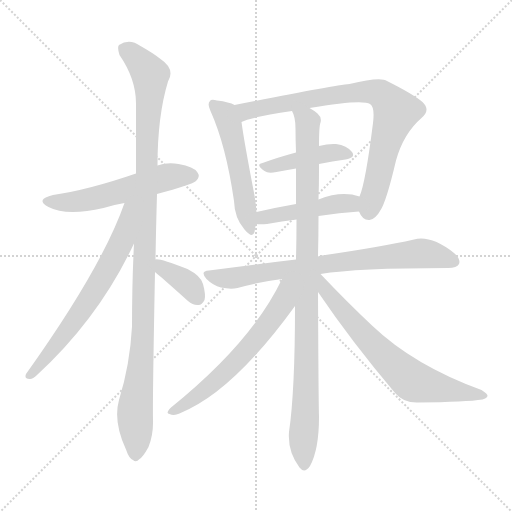
t = 0.00 s
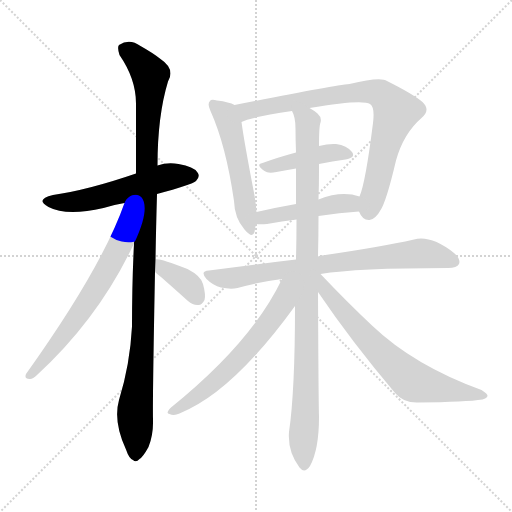
t = 1.95 s
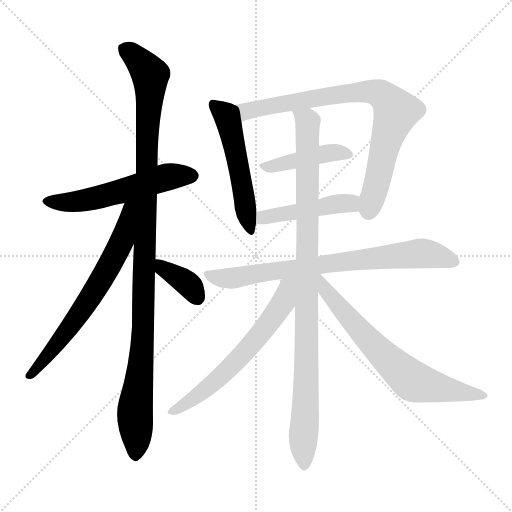
t = 3.90 s
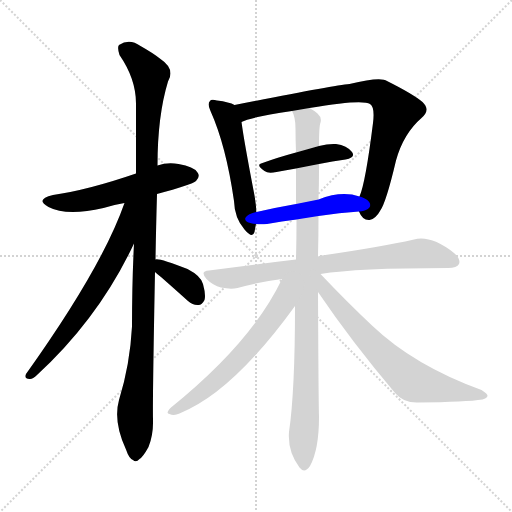
t = 5.85 s
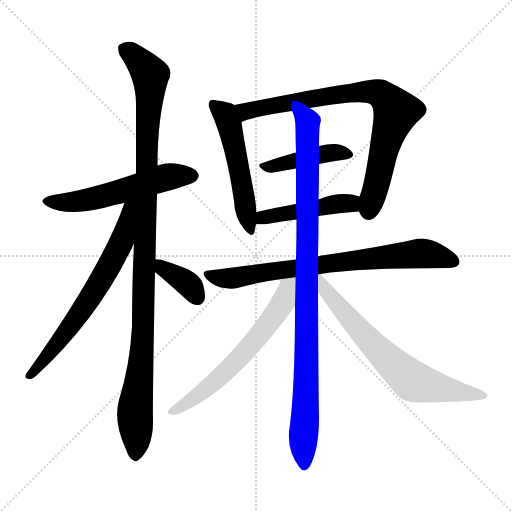
t = 7.81 s
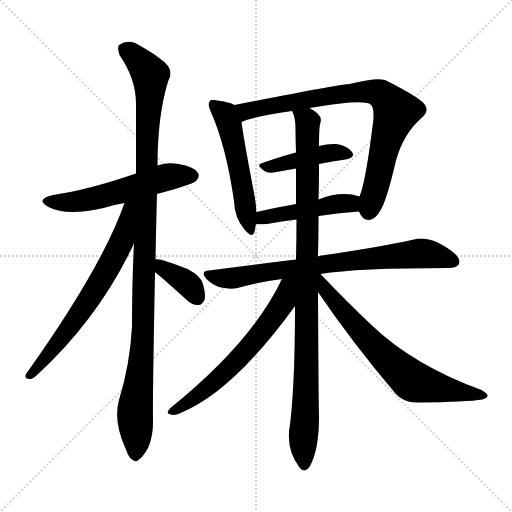
t = 9.76 s

The animated SVG that drew these frames (rendered in a browser with its animation timeline set to each time). Animation: 12 CSS @keyframes rules; one cycle of 9.76 s.

<svg version="1.1" viewBox="0 0 1024 1024" xmlns="http://www.w3.org/2000/svg">
  <g stroke="lightgray" stroke-dasharray="1,1" stroke-width="1" transform="scale(4, 4)">
    <line x1="0" y1="0" x2="256" y2="256"></line>
    <line x1="256" y1="0" x2="0" y2="256"></line>
    <line x1="128" y1="0" x2="128" y2="256"></line>
    <line x1="0" y1="128" x2="256" y2="128"></line>
  </g>
<g transform="scale(1, -1) translate(0, -900)">
   <style type="text/css">
    @keyframes keyframes0 {
      from {
       stroke: blue;
       stroke-dashoffset: 549;
       stroke-width: 128;
       }
       64% {
       animation-timing-function: step-end;
       stroke: blue;
       stroke-dashoffset: 0;
       stroke-width: 128;
       }
       to {
       stroke: black;
       stroke-width: 1024;
       }
       }
       #make-me-a-hanzi-animation-0 {
         animation: keyframes0 0.696777s both;
         animation-delay: 0.000000s;
         animation-timing-function: linear;
       }
    @keyframes keyframes1 {
      from {
       stroke: blue;
       stroke-dashoffset: 1089;
       stroke-width: 128;
       }
       78% {
       animation-timing-function: step-end;
       stroke: blue;
       stroke-dashoffset: 0;
       stroke-width: 128;
       }
       to {
       stroke: black;
       stroke-width: 1024;
       }
       }
       #make-me-a-hanzi-animation-1 {
         animation: keyframes1 1.136230s both;
         animation-delay: 0.696777s;
         animation-timing-function: linear;
       }
    @keyframes keyframes2 {
      from {
       stroke: blue;
       stroke-dashoffset: 661;
       stroke-width: 128;
       }
       68% {
       animation-timing-function: step-end;
       stroke: blue;
       stroke-dashoffset: 0;
       stroke-width: 128;
       }
       to {
       stroke: black;
       stroke-width: 1024;
       }
       }
       #make-me-a-hanzi-animation-2 {
         animation: keyframes2 0.787923s both;
         animation-delay: 1.833008s;
         animation-timing-function: linear;
       }
    @keyframes keyframes3 {
      from {
       stroke: blue;
       stroke-dashoffset: 363;
       stroke-width: 128;
       }
       54% {
       animation-timing-function: step-end;
       stroke: blue;
       stroke-dashoffset: 0;
       stroke-width: 128;
       }
       to {
       stroke: black;
       stroke-width: 1024;
       }
       }
       #make-me-a-hanzi-animation-3 {
         animation: keyframes3 0.545410s both;
         animation-delay: 2.620931s;
         animation-timing-function: linear;
       }
    @keyframes keyframes4 {
      from {
       stroke: blue;
       stroke-dashoffset: 522;
       stroke-width: 128;
       }
       63% {
       animation-timing-function: step-end;
       stroke: blue;
       stroke-dashoffset: 0;
       stroke-width: 128;
       }
       to {
       stroke: black;
       stroke-width: 1024;
       }
       }
       #make-me-a-hanzi-animation-4 {
         animation: keyframes4 0.674805s both;
         animation-delay: 3.166341s;
         animation-timing-function: linear;
       }
    @keyframes keyframes5 {
      from {
       stroke: blue;
       stroke-dashoffset: 800;
       stroke-width: 128;
       }
       72% {
       animation-timing-function: step-end;
       stroke: blue;
       stroke-dashoffset: 0;
       stroke-width: 128;
       }
       to {
       stroke: black;
       stroke-width: 1024;
       }
       }
       #make-me-a-hanzi-animation-5 {
         animation: keyframes5 0.901042s both;
         animation-delay: 3.841146s;
         animation-timing-function: linear;
       }
    @keyframes keyframes6 {
      from {
       stroke: blue;
       stroke-dashoffset: 429;
       stroke-width: 128;
       }
       58% {
       animation-timing-function: step-end;
       stroke: blue;
       stroke-dashoffset: 0;
       stroke-width: 128;
       }
       to {
       stroke: black;
       stroke-width: 1024;
       }
       }
       #make-me-a-hanzi-animation-6 {
         animation: keyframes6 0.599121s both;
         animation-delay: 4.742188s;
         animation-timing-function: linear;
       }
    @keyframes keyframes7 {
      from {
       stroke: blue;
       stroke-dashoffset: 456;
       stroke-width: 128;
       }
       60% {
       animation-timing-function: step-end;
       stroke: blue;
       stroke-dashoffset: 0;
       stroke-width: 128;
       }
       to {
       stroke: black;
       stroke-width: 1024;
       }
       }
       #make-me-a-hanzi-animation-7 {
         animation: keyframes7 0.621094s both;
         animation-delay: 5.341309s;
         animation-timing-function: linear;
       }
    @keyframes keyframes8 {
      from {
       stroke: blue;
       stroke-dashoffset: 755;
       stroke-width: 128;
       }
       71% {
       animation-timing-function: step-end;
       stroke: blue;
       stroke-dashoffset: 0;
       stroke-width: 128;
       }
       to {
       stroke: black;
       stroke-width: 1024;
       }
       }
       #make-me-a-hanzi-animation-8 {
         animation: keyframes8 0.864421s both;
         animation-delay: 5.962402s;
         animation-timing-function: linear;
       }
    @keyframes keyframes9 {
      from {
       stroke: blue;
       stroke-dashoffset: 973;
       stroke-width: 128;
       }
       76% {
       animation-timing-function: step-end;
       stroke: blue;
       stroke-dashoffset: 0;
       stroke-width: 128;
       }
       to {
       stroke: black;
       stroke-width: 1024;
       }
       }
       #make-me-a-hanzi-animation-9 {
         animation: keyframes9 1.041829s both;
         animation-delay: 6.826823s;
         animation-timing-function: linear;
       }
    @keyframes keyframes10 {
      from {
       stroke: blue;
       stroke-dashoffset: 617;
       stroke-width: 128;
       }
       67% {
       animation-timing-function: step-end;
       stroke: blue;
       stroke-dashoffset: 0;
       stroke-width: 128;
       }
       to {
       stroke: black;
       stroke-width: 1024;
       }
       }
       #make-me-a-hanzi-animation-10 {
         animation: keyframes10 0.752116s both;
         animation-delay: 7.868652s;
         animation-timing-function: linear;
       }
    @keyframes keyframes11 {
      from {
       stroke: blue;
       stroke-dashoffset: 685;
       stroke-width: 128;
       }
       69% {
       animation-timing-function: step-end;
       stroke: blue;
       stroke-dashoffset: 0;
       stroke-width: 128;
       }
       to {
       stroke: black;
       stroke-width: 1024;
       }
       }
       #make-me-a-hanzi-animation-11 {
         animation: keyframes11 0.807454s both;
         animation-delay: 8.620768s;
         animation-timing-function: linear;
       }
</style>
<path d="M 314.0 512.0 Q 384.0 531.0 392.0 538.0 Q 401.0 547.0 395.0 555.0 Q 388.0 567.0 357.0 572.0 Q 335.0 576.0 315.0 569.0 L 272.0 553.0 Q 176.0 520.0 106.0 510.0 Q 69.0 501.0 97.0 486.0 Q 133.0 467.0 207.0 484.0 Q 225.0 490.0 249.0 494.0 L 314.0 512.0 Z" fill="lightgray"></path> 
<path d="M 311.0 381.0 Q 312.0 442.0 314.0 512.0 L 315.0 569.0 Q 315.0 668.0 336.0 737.0 Q 351.0 762.0 321.0 782.0 Q 306.0 794.0 281.0 808.0 Q 259.0 824.0 238.0 810.0 Q 234.0 806.0 239.0 790.0 Q 272.0 742.0 272.0 693.0 Q 272.0 629.0 272.0 553.0 L 268.0 413.0 Q 264.0 334.0 264.0 247.0 Q 260.0 171.0 238.0 100.0 Q 226.0 57.0 252.0 1.0 Q 258.0 -17.0 266.0 -20.0 Q 272.0 -26.0 279.0 -18.0 Q 286.0 -14.0 297.0 6.0 Q 307.0 31.0 306.0 61.0 Q 305.0 98.0 310.0 356.0 L 311.0 381.0 Z" fill="lightgray"></path> 
<path d="M 249.0 494.0 Q 204.0 365.0 52.0 152.0 Q 48.0 142.0 59.0 142.0 Q 65.0 141.0 74.0 150.0 Q 198.0 264.0 268.0 413.0 C 321.0 523.0 260.0 523.0 249.0 494.0 Z" fill="lightgray"></path> 
<path d="M 310.0 356.0 Q 314.0 352.0 322.0 346.0 Q 347.0 324.0 376.0 298.0 Q 386.0 289.0 397.0 290.0 Q 404.0 290.0 409.0 300.0 Q 412.0 310.0 406.0 332.0 Q 402.0 348.0 375.0 362.0 Q 318.0 384.0 311.0 381.0 C 285.0 379.0 288.0 376.0 310.0 356.0 Z" fill="lightgray"></path> 
<path d="M 469.0 690.0 Q 459.0 696.0 434.0 699.0 Q 422.0 702.0 420.0 698.0 Q 414.0 692.0 421.0 678.0 Q 452.0 609.0 468.0 498.0 Q 469.0 464.0 489.0 441.0 Q 505.0 422.0 509.0 436.0 Q 510.0 443.0 512.0 452.0 L 513.0 476.0 Q 512.0 491.0 509.0 509.0 Q 488.0 618.0 483.0 656.0 C 479.0 686.0 479.0 686.0 469.0 690.0 Z" fill="lightgray"></path> 
<path d="M 718.0 477.0 Q 725.0 459.0 739.0 460.0 Q 752.0 463.0 760.0 478.0 Q 772.0 494.0 792.0 579.0 Q 807.0 633.0 843.0 664.0 Q 862.0 680.0 845.0 696.0 Q 826.0 712.0 774.0 738.0 Q 761.0 747.0 699.0 732.0 Q 666.0 729.0 469.0 690.0 C 440.0 684.0 455.0 646.0 483.0 656.0 Q 502.0 666.0 584.0 678.0 L 619.0 684.0 Q 725.0 702.0 740.0 692.0 Q 750.0 686.0 746.0 654.0 Q 731.0 534.0 719.0 507.0 C 712.0 485.0 712.0 485.0 718.0 477.0 Z" fill="lightgray"></path> 
<path d="M 638.0 572.0 Q 665.0 578.0 691.0 581.0 Q 712.0 585.0 704.0 596.0 Q 694.0 609.0 672.0 612.0 Q 657.0 613.0 638.0 608.0 L 592.0 595.0 Q 555.0 585.0 525.0 574.0 Q 510.0 571.0 529.0 558.0 Q 536.0 552.0 553.0 556.0 Q 572.0 560.0 592.0 563.0 L 638.0 572.0 Z" fill="lightgray"></path> 
<path d="M 637.0 468.0 Q 679.0 475.0 718.0 477.0 C 748.0 479.0 748.0 499.0 719.0 507.0 Q 683.0 519.0 637.0 501.0 L 592.0 492.0 Q 552.0 485.0 513.0 476.0 C 484.0 469.0 482.0 454.0 512.0 452.0 Q 521.0 451.0 534.0 452.0 Q 564.0 458.0 593.0 461.0 L 637.0 468.0 Z" fill="lightgray"></path> 
<path d="M 641.0 352.0 Q 713.0 364.0 896.0 364.0 Q 914.0 364.0 918.0 372.0 Q 922.0 382.0 908.0 394.0 Q 862.0 430.0 828.0 421.0 Q 761.0 406.0 644.0 389.0 Q 640.0 389.0 636.0 387.0 L 592.0 381.0 Q 508.0 371.0 418.0 359.0 Q 399.0 358.0 413.0 342.0 Q 426.0 329.0 442.0 325.0 Q 461.0 321.0 475.0 324.0 Q 517.0 336.0 564.0 342.0 L 641.0 352.0 Z" fill="lightgray"></path> 
<path d="M 636.0 387.0 Q 637.0 427.0 637.0 468.0 L 637.0 501.0 Q 638.0 529.0 638.0 559.0 Q 638.0 566.0 638.0 572.0 L 638.0 608.0 Q 638.0 648.0 641.0 655.0 Q 644.0 665.0 635.0 673.0 Q 628.0 679.0 619.0 684.0 C 595.0 702.0 576.0 707.0 584.0 678.0 Q 591.0 666.0 591.0 643.0 Q 591.0 621.0 592.0 595.0 L 592.0 563.0 Q 592.0 529.0 592.0 492.0 L 593.0 461.0 Q 593.0 422.0 592.0 381.0 L 590.0 288.0 Q 590.0 117.0 578.0 36.0 Q 575.0 -3.0 599.0 -35.0 Q 609.0 -48.0 620.0 -32.0 Q 638.0 1.0 638.0 66.0 Q 637.0 97.0 636.0 316.0 L 636.0 387.0 Z" fill="lightgray"></path> 
<path d="M 564.0 342.0 Q 504.0 216.0 342.0 85.0 Q 330.0 73.0 339.0 72.0 Q 348.0 68.0 359.0 73.0 Q 465.0 115.0 590.0 288.0 C 637.0 353.0 581.0 376.0 564.0 342.0 Z" fill="lightgray"></path> 
<path d="M 636.0 316.0 Q 703.0 217.0 791.0 113.0 Q 807.0 94.0 836.0 95.0 Q 933.0 96.0 965.0 101.0 Q 974.0 104.0 975.0 108.0 Q 976.0 112.0 963.0 120.0 Q 828.0 169.0 744.0 249.0 Q 695.0 295.0 641.0 352.0 C 620.0 374.0 608.0 357.0 636.0 316.0 Z" fill="lightgray"></path> 
      <clipPath id="make-me-a-hanzi-clip-0">
      <path d="M 314.0 512.0 Q 384.0 531.0 392.0 538.0 Q 401.0 547.0 395.0 555.0 Q 388.0 567.0 357.0 572.0 Q 335.0 576.0 315.0 569.0 L 272.0 553.0 Q 176.0 520.0 106.0 510.0 Q 69.0 501.0 97.0 486.0 Q 133.0 467.0 207.0 484.0 Q 225.0 490.0 249.0 494.0 L 314.0 512.0 Z" fill="lightgray"></path>
      </clipPath>
      <path clip-path="url(#make-me-a-hanzi-clip-0)" d="M 98.0 499.0 L 173.0 500.0 L 328.0 545.0 L 385.0 548.0 " fill="none" id="make-me-a-hanzi-animation-0" stroke-dasharray="421 842" stroke-linecap="round"></path>

      <clipPath id="make-me-a-hanzi-clip-1">
      <path d="M 311.0 381.0 Q 312.0 442.0 314.0 512.0 L 315.0 569.0 Q 315.0 668.0 336.0 737.0 Q 351.0 762.0 321.0 782.0 Q 306.0 794.0 281.0 808.0 Q 259.0 824.0 238.0 810.0 Q 234.0 806.0 239.0 790.0 Q 272.0 742.0 272.0 693.0 Q 272.0 629.0 272.0 553.0 L 268.0 413.0 Q 264.0 334.0 264.0 247.0 Q 260.0 171.0 238.0 100.0 Q 226.0 57.0 252.0 1.0 Q 258.0 -17.0 266.0 -20.0 Q 272.0 -26.0 279.0 -18.0 Q 286.0 -14.0 297.0 6.0 Q 307.0 31.0 306.0 61.0 Q 305.0 98.0 310.0 356.0 L 311.0 381.0 Z" fill="lightgray"></path>
      </clipPath>
      <path clip-path="url(#make-me-a-hanzi-clip-1)" d="M 249.0 804.0 L 301.0 750.0 L 287.0 247.0 L 270.0 75.0 L 271.0 -7.0 " fill="none" id="make-me-a-hanzi-animation-1" stroke-dasharray="961 1922" stroke-linecap="round"></path>

      <clipPath id="make-me-a-hanzi-clip-2">
      <path d="M 249.0 494.0 Q 204.0 365.0 52.0 152.0 Q 48.0 142.0 59.0 142.0 Q 65.0 141.0 74.0 150.0 Q 198.0 264.0 268.0 413.0 C 321.0 523.0 260.0 523.0 249.0 494.0 Z" fill="lightgray"></path>
      </clipPath>
      <path clip-path="url(#make-me-a-hanzi-clip-2)" d="M 267.0 493.0 L 258.0 485.0 L 243.0 416.0 L 208.0 349.0 L 132.0 235.0 L 61.0 151.0 " fill="none" id="make-me-a-hanzi-animation-2" stroke-dasharray="533 1066" stroke-linecap="round"></path>

      <clipPath id="make-me-a-hanzi-clip-3">
      <path d="M 310.0 356.0 Q 314.0 352.0 322.0 346.0 Q 347.0 324.0 376.0 298.0 Q 386.0 289.0 397.0 290.0 Q 404.0 290.0 409.0 300.0 Q 412.0 310.0 406.0 332.0 Q 402.0 348.0 375.0 362.0 Q 318.0 384.0 311.0 381.0 C 285.0 379.0 288.0 376.0 310.0 356.0 Z" fill="lightgray"></path>
      </clipPath>
      <path clip-path="url(#make-me-a-hanzi-clip-3)" d="M 314.0 375.0 L 370.0 337.0 L 394.0 306.0 " fill="none" id="make-me-a-hanzi-animation-3" stroke-dasharray="235 470" stroke-linecap="round"></path>

      <clipPath id="make-me-a-hanzi-clip-4">
      <path d="M 469.0 690.0 Q 459.0 696.0 434.0 699.0 Q 422.0 702.0 420.0 698.0 Q 414.0 692.0 421.0 678.0 Q 452.0 609.0 468.0 498.0 Q 469.0 464.0 489.0 441.0 Q 505.0 422.0 509.0 436.0 Q 510.0 443.0 512.0 452.0 L 513.0 476.0 Q 512.0 491.0 509.0 509.0 Q 488.0 618.0 483.0 656.0 C 479.0 686.0 479.0 686.0 469.0 690.0 Z" fill="lightgray"></path>
      </clipPath>
      <path clip-path="url(#make-me-a-hanzi-clip-4)" d="M 428.0 691.0 L 449.0 673.0 L 458.0 652.0 L 499.0 440.0 " fill="none" id="make-me-a-hanzi-animation-4" stroke-dasharray="394 788" stroke-linecap="round"></path>

      <clipPath id="make-me-a-hanzi-clip-5">
      <path d="M 718.0 477.0 Q 725.0 459.0 739.0 460.0 Q 752.0 463.0 760.0 478.0 Q 772.0 494.0 792.0 579.0 Q 807.0 633.0 843.0 664.0 Q 862.0 680.0 845.0 696.0 Q 826.0 712.0 774.0 738.0 Q 761.0 747.0 699.0 732.0 Q 666.0 729.0 469.0 690.0 C 440.0 684.0 455.0 646.0 483.0 656.0 Q 502.0 666.0 584.0 678.0 L 619.0 684.0 Q 725.0 702.0 740.0 692.0 Q 750.0 686.0 746.0 654.0 Q 731.0 534.0 719.0 507.0 C 712.0 485.0 712.0 485.0 718.0 477.0 Z" fill="lightgray"></path>
      </clipPath>
      <path clip-path="url(#make-me-a-hanzi-clip-5)" d="M 484.0 663.0 L 492.0 678.0 L 509.0 684.0 L 667.0 710.0 L 735.0 717.0 L 768.0 707.0 L 792.0 677.0 L 738.0 477.0 " fill="none" id="make-me-a-hanzi-animation-5" stroke-dasharray="672 1344" stroke-linecap="round"></path>

      <clipPath id="make-me-a-hanzi-clip-6">
      <path d="M 638.0 572.0 Q 665.0 578.0 691.0 581.0 Q 712.0 585.0 704.0 596.0 Q 694.0 609.0 672.0 612.0 Q 657.0 613.0 638.0 608.0 L 592.0 595.0 Q 555.0 585.0 525.0 574.0 Q 510.0 571.0 529.0 558.0 Q 536.0 552.0 553.0 556.0 Q 572.0 560.0 592.0 563.0 L 638.0 572.0 Z" fill="lightgray"></path>
      </clipPath>
      <path clip-path="url(#make-me-a-hanzi-clip-6)" d="M 526.0 566.0 L 648.0 593.0 L 675.0 596.0 L 695.0 591.0 " fill="none" id="make-me-a-hanzi-animation-6" stroke-dasharray="301 602" stroke-linecap="round"></path>

      <clipPath id="make-me-a-hanzi-clip-7">
      <path d="M 637.0 468.0 Q 679.0 475.0 718.0 477.0 C 748.0 479.0 748.0 499.0 719.0 507.0 Q 683.0 519.0 637.0 501.0 L 592.0 492.0 Q 552.0 485.0 513.0 476.0 C 484.0 469.0 482.0 454.0 512.0 452.0 Q 521.0 451.0 534.0 452.0 Q 564.0 458.0 593.0 461.0 L 637.0 468.0 Z" fill="lightgray"></path>
      </clipPath>
      <path clip-path="url(#make-me-a-hanzi-clip-7)" d="M 517.0 458.0 L 548.0 470.0 L 676.0 493.0 L 697.0 493.0 L 711.0 485.0 " fill="none" id="make-me-a-hanzi-animation-7" stroke-dasharray="328 656" stroke-linecap="round"></path>

      <clipPath id="make-me-a-hanzi-clip-8">
      <path d="M 641.0 352.0 Q 713.0 364.0 896.0 364.0 Q 914.0 364.0 918.0 372.0 Q 922.0 382.0 908.0 394.0 Q 862.0 430.0 828.0 421.0 Q 761.0 406.0 644.0 389.0 Q 640.0 389.0 636.0 387.0 L 592.0 381.0 Q 508.0 371.0 418.0 359.0 Q 399.0 358.0 413.0 342.0 Q 426.0 329.0 442.0 325.0 Q 461.0 321.0 475.0 324.0 Q 517.0 336.0 564.0 342.0 L 641.0 352.0 Z" fill="lightgray"></path>
      </clipPath>
      <path clip-path="url(#make-me-a-hanzi-clip-8)" d="M 415.0 351.0 L 468.0 344.0 L 675.0 376.0 L 838.0 393.0 L 874.0 389.0 L 908.0 377.0 " fill="none" id="make-me-a-hanzi-animation-8" stroke-dasharray="627 1254" stroke-linecap="round"></path>

      <clipPath id="make-me-a-hanzi-clip-9">
      <path d="M 636.0 387.0 Q 637.0 427.0 637.0 468.0 L 637.0 501.0 Q 638.0 529.0 638.0 559.0 Q 638.0 566.0 638.0 572.0 L 638.0 608.0 Q 638.0 648.0 641.0 655.0 Q 644.0 665.0 635.0 673.0 Q 628.0 679.0 619.0 684.0 C 595.0 702.0 576.0 707.0 584.0 678.0 Q 591.0 666.0 591.0 643.0 Q 591.0 621.0 592.0 595.0 L 592.0 563.0 Q 592.0 529.0 592.0 492.0 L 593.0 461.0 Q 593.0 422.0 592.0 381.0 L 590.0 288.0 Q 590.0 117.0 578.0 36.0 Q 575.0 -3.0 599.0 -35.0 Q 609.0 -48.0 620.0 -32.0 Q 638.0 1.0 638.0 66.0 Q 637.0 97.0 636.0 316.0 L 636.0 387.0 Z" fill="lightgray"></path>
      </clipPath>
      <path clip-path="url(#make-me-a-hanzi-clip-9)" d="M 590.0 675.0 L 616.0 656.0 L 609.0 -29.0 " fill="none" id="make-me-a-hanzi-animation-9" stroke-dasharray="845 1690" stroke-linecap="round"></path>

      <clipPath id="make-me-a-hanzi-clip-10">
      <path d="M 564.0 342.0 Q 504.0 216.0 342.0 85.0 Q 330.0 73.0 339.0 72.0 Q 348.0 68.0 359.0 73.0 Q 465.0 115.0 590.0 288.0 C 637.0 353.0 581.0 376.0 564.0 342.0 Z" fill="lightgray"></path>
      </clipPath>
      <path clip-path="url(#make-me-a-hanzi-clip-10)" d="M 585.0 338.0 L 571.0 316.0 L 566.0 293.0 L 474.0 178.0 L 409.0 119.0 L 345.0 77.0 " fill="none" id="make-me-a-hanzi-animation-10" stroke-dasharray="489 978" stroke-linecap="round"></path>

      <clipPath id="make-me-a-hanzi-clip-11">
      <path d="M 636.0 316.0 Q 703.0 217.0 791.0 113.0 Q 807.0 94.0 836.0 95.0 Q 933.0 96.0 965.0 101.0 Q 974.0 104.0 975.0 108.0 Q 976.0 112.0 963.0 120.0 Q 828.0 169.0 744.0 249.0 Q 695.0 295.0 641.0 352.0 C 620.0 374.0 608.0 357.0 636.0 316.0 Z" fill="lightgray"></path>
      </clipPath>
      <path clip-path="url(#make-me-a-hanzi-clip-11)" d="M 639.0 345.0 L 644.0 344.0 L 652.0 318.0 L 691.0 271.0 L 778.0 178.0 L 827.0 137.0 L 968.0 108.0 " fill="none" id="make-me-a-hanzi-animation-11" stroke-dasharray="557 1114" stroke-linecap="round"></path>

</g>
</svg>
